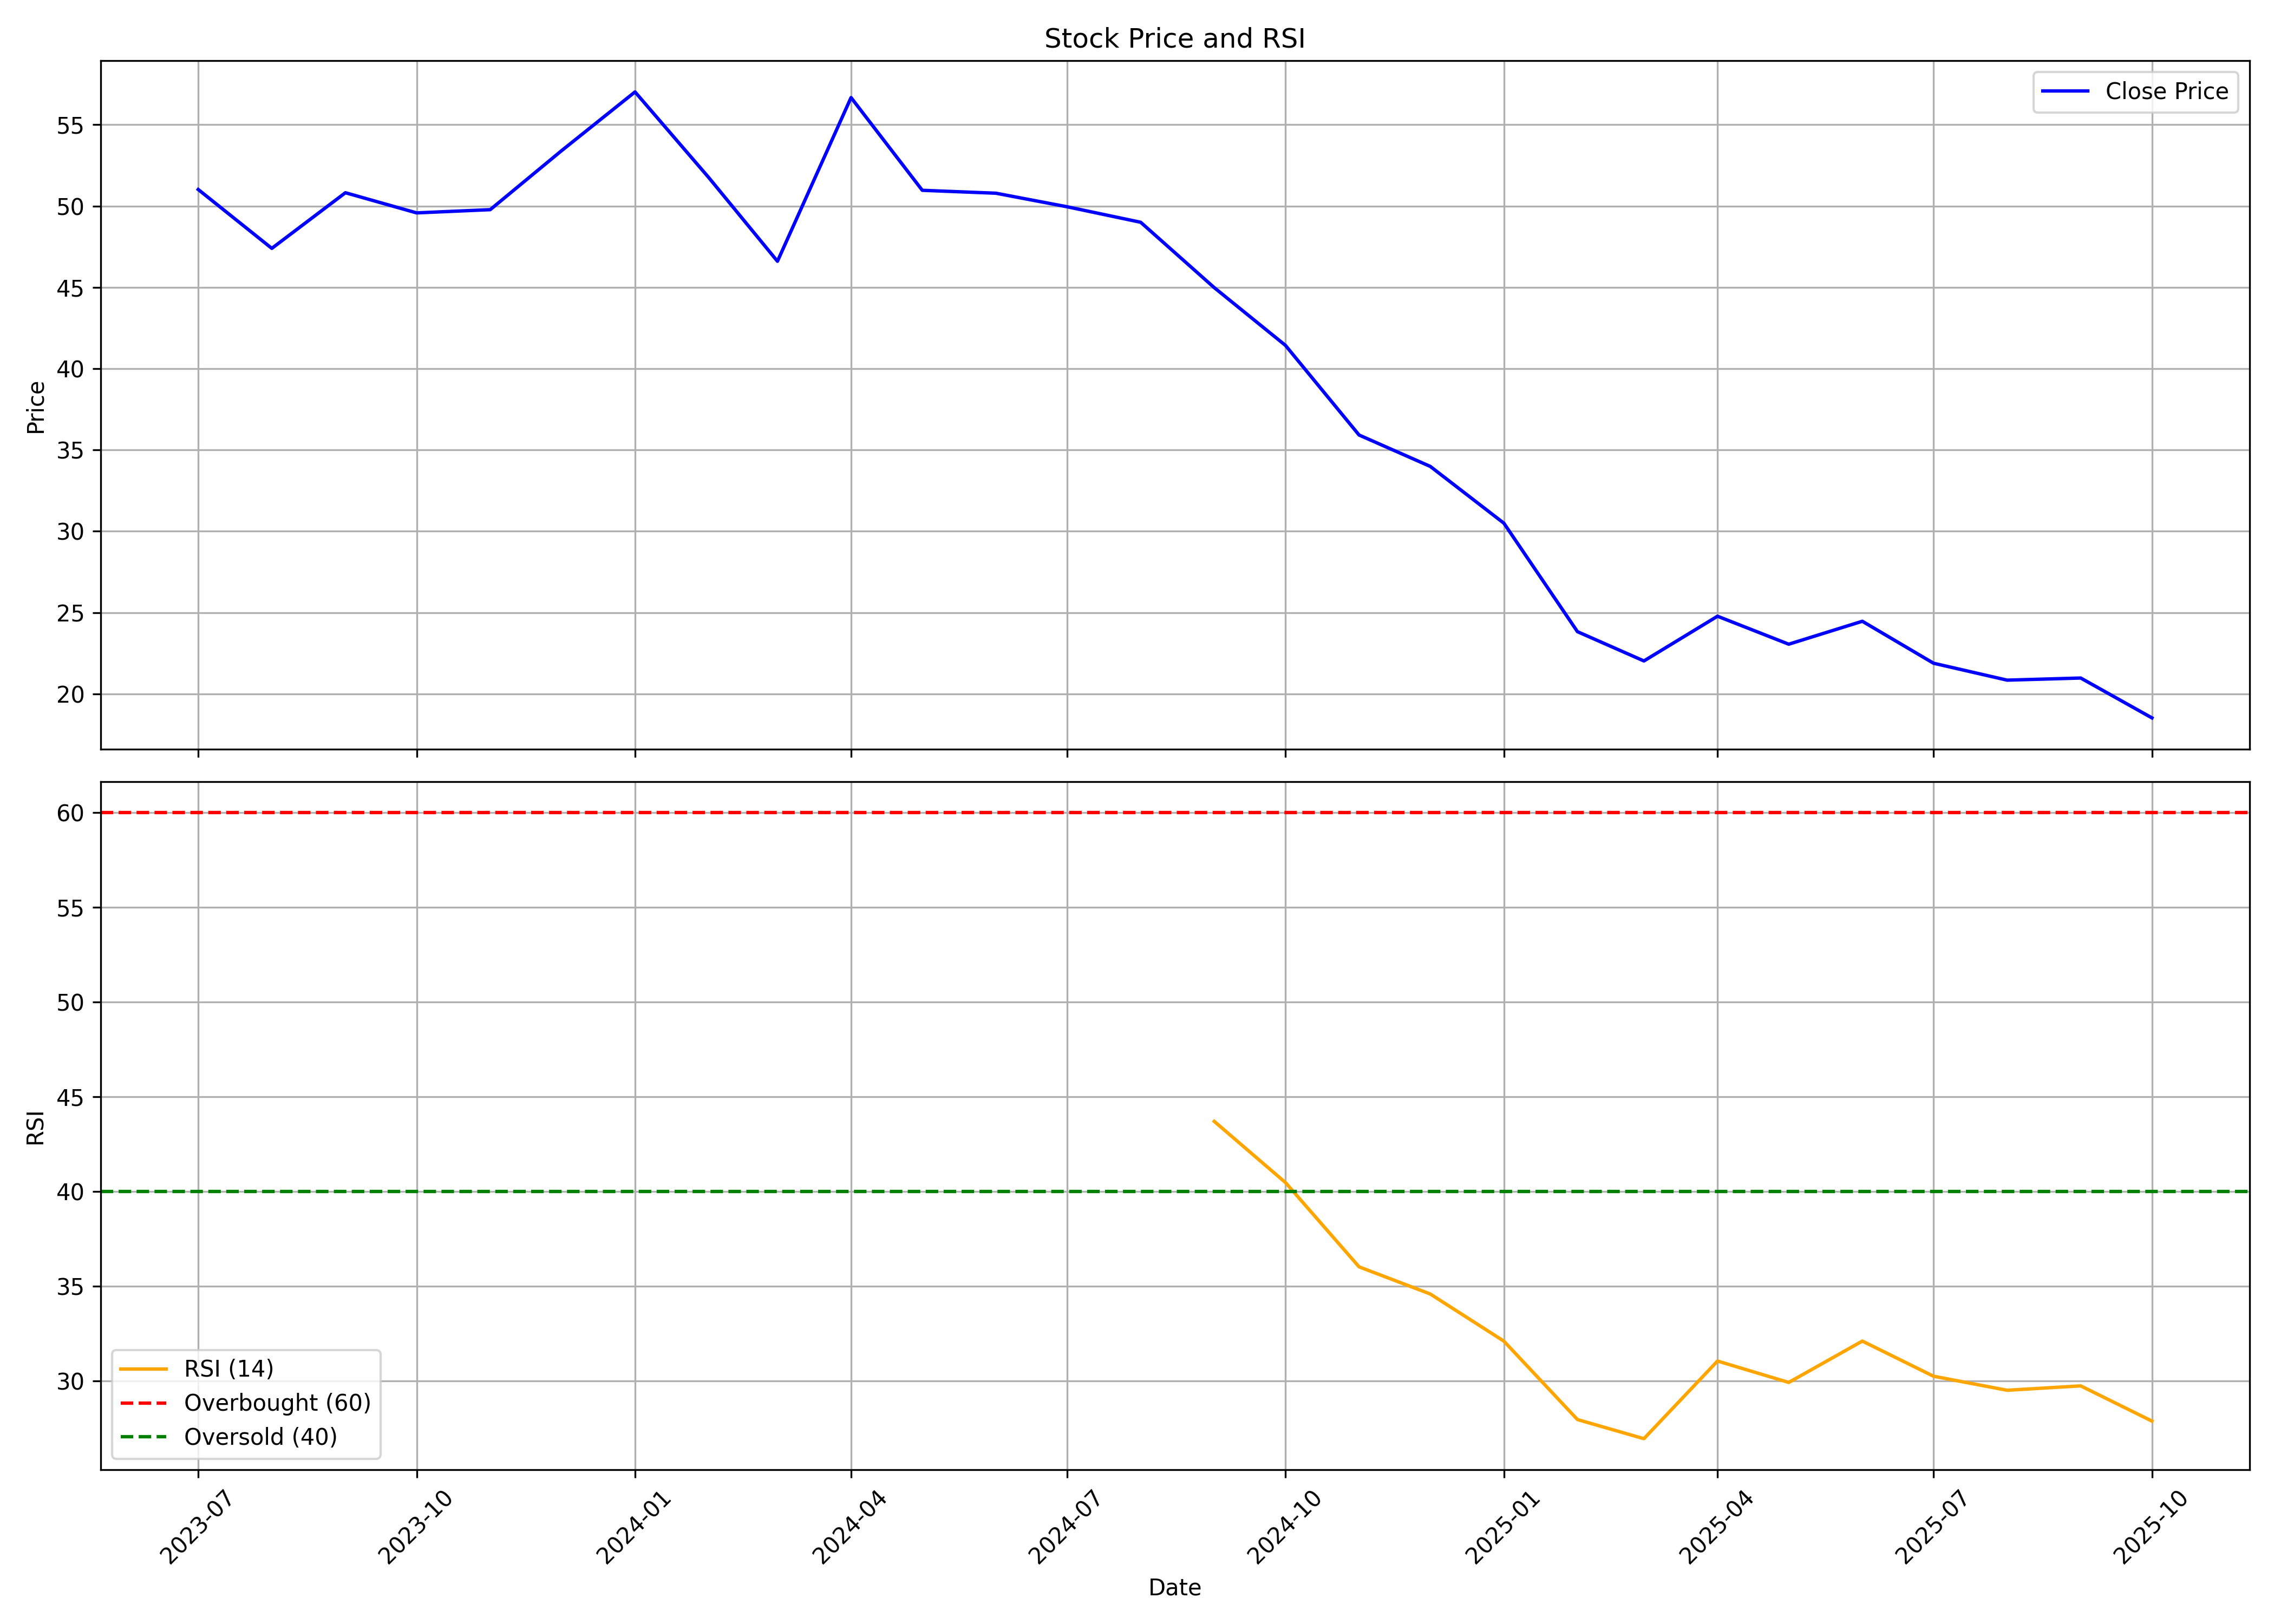

Data behind this chart, as committed beside it:
, date, symbol, open, high, low, close, volume, rsi
0, 2023-07-01, UTKARSHBNK, 39.66, 55.82, 36.88, 51.01, 452393148, 
1, 2023-08-01, UTKARSHBNK, 51.21, 54.48, 47, 47.39, 101638618, 
2, 2023-09-01, UTKARSHBNK, 47.39, 53.64, 45.51, 50.82, 80227053, 
3, 2023-10-01, UTKARSHBNK, 50.82, 61.08, 46.9, 49.58, 240877200, 
4, 2023-11-01, UTKARSHBNK, 49.72, 53.54, 48.98, 49.77, 67842472, 
5, 2023-12-01, UTKARSHBNK, 50.27, 54.34, 48.73, 53.39, 97277008, 
6, 2024-01-01, UTKARSHBNK, 53.49, 64.45, 51.66, 57.01, 203775892, 
7, 2024-02-01, UTKARSHBNK, 57.01, 67.72, 50.17, 51.76, 177248801, 
8, 2024-03-01, UTKARSHBNK, 51.76, 52.6, 44.47, 46.6, 62556266, 
9, 2024-04-01, UTKARSHBNK, 47.54, 61.18, 47.15, 56.67, 148548303, 
10, 2024-05-01, UTKARSHBNK, 56.67, 57.11, 50.02, 50.96, 47326012, 
11, 2024-06-01, UTKARSHBNK, 55.03, 55.03, 46.9, 50.79, 56138600, 
12, 2024-07-01, UTKARSHBNK, 50.79, 52.6, 48.34, 49.95, 66126620, 
13, 2024-08-01, UTKARSHBNK, 51.0, 51.36, 47.75, 49.0, 28511012, 
14, 2024-09-01, UTKARSHBNK, 49.44, 50.1, 44.81, 44.98, 35499994, 43.7
15, 2024-10-01, UTKARSHBNK, 44.98, 46.39, 38.69, 41.43, 37987386, 40.47
16, 2024-11-01, UTKARSHBNK, 42.25, 42.98, 34.65, 35.92, 33568097, 36.02
17, 2024-12-01, UTKARSHBNK, 35.43, 39.4, 33.95, 33.99, 53388760, 34.58
18, 2025-01-01, UTKARSHBNK, 34.0, 34.66, 27.43, 30.5, 49442053, 32.09
19, 2025-02-01, UTKARSHBNK, 30.55, 32.85, 23.51, 23.83, 41571051, 27.95
20, 2025-03-01, UTKARSHBNK, 24.02, 25.1, 21.25, 22.03, 52298701, 26.94
21, 2025-04-01, UTKARSHBNK, 22.15, 28.0, 21.77, 24.78, 50759383, 31.04
22, 2025-05-01, UTKARSHBNK, 24.78, 25.15, 22.11, 23.06, 87948810, 29.91
23, 2025-06-01, UTKARSHBNK, 23.05, 26.69, 22.85, 24.47, 89907140, 32.09
24, 2025-07-01, UTKARSHBNK, 24.5, 24.74, 21.85, 21.89, 48940357, 30.24
25, 2025-08-01, UTKARSHBNK, 22.1, 22.5, 19.9, 20.85, 29463647, 29.5
26, 2025-09-01, UTKARSHBNK, 20.85, 22.59, 20.7, 20.98, 23691742, 29.73
27, 2025-10-01, UTKARSHBNK, 21.19, 22.57, 17.51, 18.53, 65231091, 27.87
